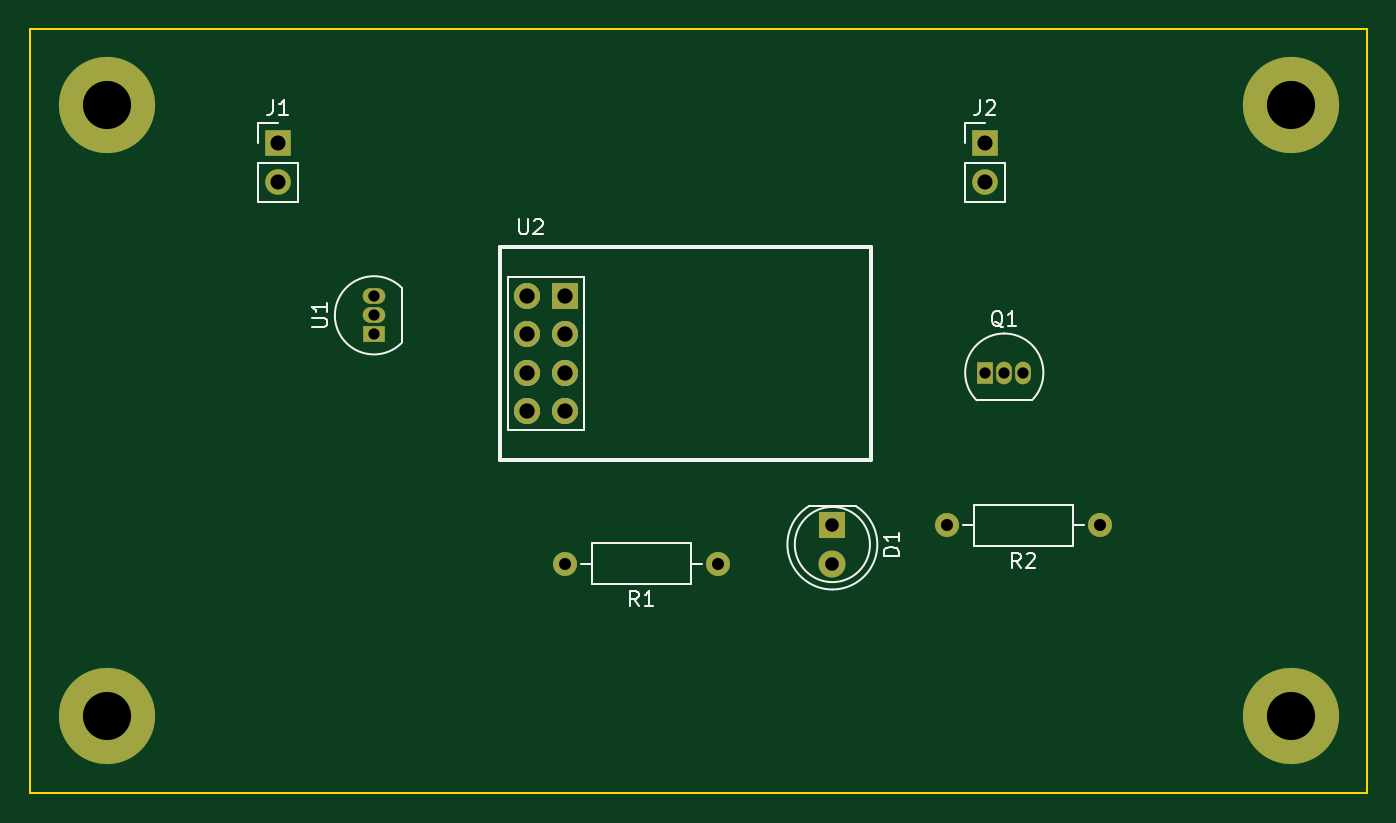
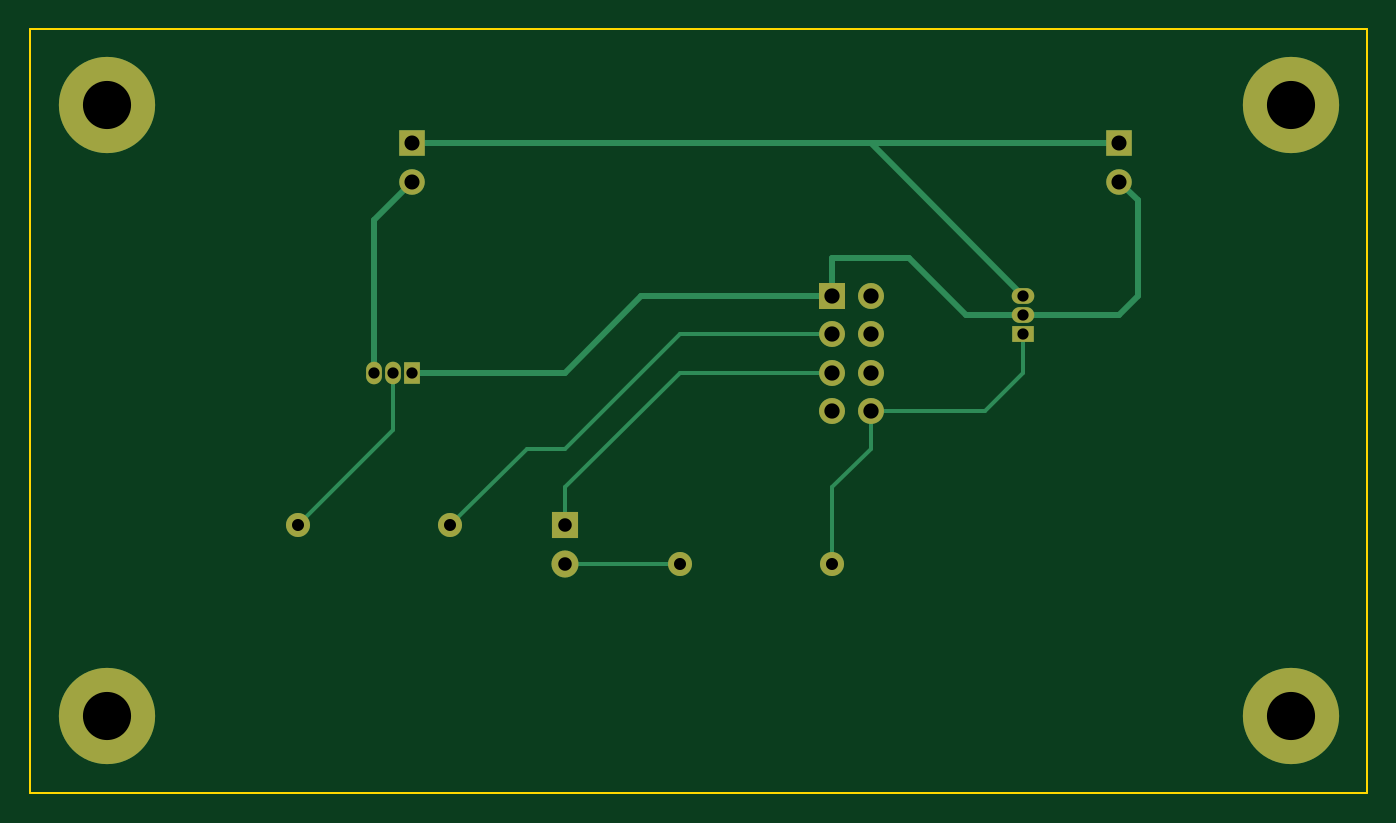
Circuit board: 11 layer files. Board 88.9 x 50.8 mm.
- bottom_copper: runLimiter-B_Cu.gbr (5236 bytes)
- bottom_mask: runLimiter-B_Mask.gbr (1889 bytes)
- paste: runLimiter-B_Paste.gbr (511 bytes)
- bottom_silk: runLimiter-B_Silkscreen.gbr (1892 bytes)
- outline: runLimiter-Edge_Cuts.gbr (741 bytes)
- top_copper: runLimiter-F_Cu.gbr (3317 bytes)
- top_mask: runLimiter-F_Mask.gbr (1889 bytes)
- paste: runLimiter-F_Paste.gbr (511 bytes)
- top_silk: runLimiter-F_Silkscreen.gbr (8855 bytes)
- drill: runLimiter-NPTH.drl (335 bytes)
- drill: runLimiter-PTH.drl (985 bytes)

=== bottom_copper: runLimiter-B_Cu.gbr ===
%TF.GenerationSoftware,KiCad,Pcbnew,6.0.11-2627ca5db0~126~ubuntu20.04.1*%
%TF.CreationDate,2023-06-27T09:44:51-05:00*%
%TF.ProjectId,runLimiter,72756e4c-696d-4697-9465-722e6b696361,01*%
%TF.SameCoordinates,Original*%
%TF.FileFunction,Copper,L2,Bot*%
%TF.FilePolarity,Positive*%
%FSLAX46Y46*%
G04 Gerber Fmt 4.6, Leading zero omitted, Abs format (unit mm)*
G04 Created by KiCad (PCBNEW 6.0.11-2627ca5db0~126~ubuntu20.04.1) date 2023-06-27 09:44:51*
%MOMM*%
%LPD*%
G01*
G04 APERTURE LIST*
%TA.AperFunction,ComponentPad*%
%ADD10C,6.400000*%
%TD*%
%TA.AperFunction,ComponentPad*%
%ADD11R,1.727200X1.727200*%
%TD*%
%TA.AperFunction,ComponentPad*%
%ADD12O,1.727200X1.727200*%
%TD*%
%TA.AperFunction,ComponentPad*%
%ADD13C,1.600000*%
%TD*%
%TA.AperFunction,ComponentPad*%
%ADD14O,1.600000X1.600000*%
%TD*%
%TA.AperFunction,ComponentPad*%
%ADD15R,1.800000X1.800000*%
%TD*%
%TA.AperFunction,ComponentPad*%
%ADD16C,1.800000*%
%TD*%
%TA.AperFunction,ComponentPad*%
%ADD17R,1.700000X1.700000*%
%TD*%
%TA.AperFunction,ComponentPad*%
%ADD18O,1.700000X1.700000*%
%TD*%
%TA.AperFunction,ComponentPad*%
%ADD19R,1.500000X1.050000*%
%TD*%
%TA.AperFunction,ComponentPad*%
%ADD20O,1.500000X1.050000*%
%TD*%
%TA.AperFunction,ComponentPad*%
%ADD21R,1.050000X1.500000*%
%TD*%
%TA.AperFunction,ComponentPad*%
%ADD22O,1.050000X1.500000*%
%TD*%
%TA.AperFunction,Conductor*%
%ADD23C,0.250000*%
%TD*%
%TA.AperFunction,Conductor*%
%ADD24C,0.400000*%
%TD*%
G04 APERTURE END LIST*
D10*
%TO.P,REF\u002A\u002A,1*%
%TO.N,N/C*%
X81280000Y-109220000D03*
%TD*%
%TO.P,REF\u002A\u002A,1*%
%TO.N,N/C*%
X160020000Y-109220000D03*
%TD*%
%TO.P,REF\u002A\u002A,1*%
%TO.N,N/C*%
X160020000Y-68580000D03*
%TD*%
%TO.P,REF\u002A\u002A,1*%
%TO.N,N/C*%
X81280000Y-68580000D03*
%TD*%
D11*
%TO.P,U2,1,GND*%
%TO.N,GNDREF*%
X111760000Y-81280000D03*
D12*
%TO.P,U2,2,U0TXD/GPIO1*%
%TO.N,unconnected-(U2-Pad2)*%
X109220000Y-81280000D03*
%TO.P,U2,3,U1TXD/GPIO2*%
%TO.N,Net-(R2-Pad2)*%
X111760000Y-83820000D03*
%TO.P,U2,4,CH_EN/CH_PD*%
%TO.N,unconnected-(U2-Pad4)*%
X109220000Y-83820000D03*
%TO.P,U2,5,GPIO0*%
%TO.N,Net-(D1-Pad1)*%
X111760000Y-86360000D03*
%TO.P,U2,6,RST*%
%TO.N,unconnected-(U2-Pad6)*%
X109220000Y-86360000D03*
%TO.P,U2,7,GPIO3/U0RXD*%
%TO.N,unconnected-(U2-Pad7)*%
X111760000Y-88900000D03*
%TO.P,U2,8,VCC*%
%TO.N,/Internal Power*%
X109220000Y-88900000D03*
%TD*%
D13*
%TO.P,R2,1*%
%TO.N,Net-(R2-Pad1)*%
X147320000Y-96520000D03*
D14*
%TO.P,R2,2*%
%TO.N,Net-(R2-Pad2)*%
X137160000Y-96520000D03*
%TD*%
D13*
%TO.P,R1,1*%
%TO.N,Net-(D1-Pad2)*%
X121920000Y-99060000D03*
D14*
%TO.P,R1,2*%
%TO.N,/Internal Power*%
X111760000Y-99060000D03*
%TD*%
D15*
%TO.P,D1,1,K*%
%TO.N,Net-(D1-Pad1)*%
X129540000Y-96520000D03*
D16*
%TO.P,D1,2,A*%
%TO.N,Net-(D1-Pad2)*%
X129540000Y-99060000D03*
%TD*%
D17*
%TO.P,J2,1,Pin_1*%
%TO.N,/Control Power*%
X139700000Y-71120000D03*
D18*
%TO.P,J2,2,Pin_2*%
%TO.N,/Control Ground*%
X139700000Y-73660000D03*
%TD*%
D17*
%TO.P,J1,1,Pin_1*%
%TO.N,/Control Power*%
X92680000Y-71120000D03*
D18*
%TO.P,J1,2,Pin_2*%
%TO.N,GNDREF*%
X92680000Y-73660000D03*
%TD*%
D19*
%TO.P,U1,1,VO*%
%TO.N,/Internal Power*%
X99060000Y-83820000D03*
D20*
%TO.P,U1,2,GND*%
%TO.N,GNDREF*%
X99060000Y-82550000D03*
%TO.P,U1,3,VI*%
%TO.N,/Control Power*%
X99060000Y-81280000D03*
%TD*%
D21*
%TO.P,Q1,1,E*%
%TO.N,GNDREF*%
X139700000Y-86360000D03*
D22*
%TO.P,Q1,2,B*%
%TO.N,Net-(R2-Pad1)*%
X140970000Y-86360000D03*
%TO.P,Q1,3,C*%
%TO.N,/Control Ground*%
X142240000Y-86360000D03*
%TD*%
D23*
%TO.N,Net-(D1-Pad2)*%
X121920000Y-99060000D02*
X129540000Y-99060000D01*
D24*
%TO.N,/Control Ground*%
X139700000Y-73660000D02*
X142240000Y-76200000D01*
X142240000Y-76200000D02*
X142240000Y-86360000D01*
D23*
%TO.N,Net-(R2-Pad1)*%
X140970000Y-86360000D02*
X140970000Y-90170000D01*
X140970000Y-90170000D02*
X147320000Y-96520000D01*
%TO.N,Net-(D1-Pad1)*%
X111760000Y-86360000D02*
X121920000Y-86360000D01*
X121920000Y-86360000D02*
X129540000Y-93980000D01*
X129540000Y-93980000D02*
X129540000Y-96520000D01*
%TO.N,Net-(R2-Pad2)*%
X129540000Y-91440000D02*
X132080000Y-91440000D01*
X111760000Y-83820000D02*
X121920000Y-83820000D01*
X132080000Y-91440000D02*
X137160000Y-96520000D01*
X121920000Y-83820000D02*
X129540000Y-91440000D01*
D24*
%TO.N,GNDREF*%
X124460000Y-81280000D02*
X129540000Y-86360000D01*
X111760000Y-81280000D02*
X124460000Y-81280000D01*
X129540000Y-86360000D02*
X139700000Y-86360000D01*
X99060000Y-82550000D02*
X102870000Y-82550000D01*
X111760000Y-78740000D02*
X111760000Y-81280000D01*
X102870000Y-82550000D02*
X106680000Y-78740000D01*
X106680000Y-78740000D02*
X111760000Y-78740000D01*
D23*
%TO.N,/Internal Power*%
X109220000Y-88900000D02*
X109220000Y-91440000D01*
X109220000Y-91440000D02*
X111760000Y-93980000D01*
X111760000Y-93980000D02*
X111760000Y-99060000D01*
X99060000Y-83820000D02*
X99060000Y-86360000D01*
X99060000Y-86360000D02*
X101600000Y-88900000D01*
X101600000Y-88900000D02*
X109220000Y-88900000D01*
D24*
%TO.N,GNDREF*%
X91440000Y-74900000D02*
X91440000Y-81280000D01*
X92680000Y-73660000D02*
X91440000Y-74900000D01*
X91440000Y-81280000D02*
X92710000Y-82550000D01*
X92710000Y-82550000D02*
X99060000Y-82550000D01*
%TO.N,/Control Power*%
X92680000Y-71120000D02*
X109220000Y-71120000D01*
X139700000Y-71120000D02*
X109220000Y-71120000D01*
X109220000Y-71120000D02*
X99060000Y-81280000D01*
%TD*%
M02*

=== bottom_mask: runLimiter-B_Mask.gbr ===
%TF.GenerationSoftware,KiCad,Pcbnew,6.0.11-2627ca5db0~126~ubuntu20.04.1*%
%TF.CreationDate,2023-06-27T09:44:52-05:00*%
%TF.ProjectId,runLimiter,72756e4c-696d-4697-9465-722e6b696361,01*%
%TF.SameCoordinates,Original*%
%TF.FileFunction,Soldermask,Bot*%
%TF.FilePolarity,Negative*%
%FSLAX46Y46*%
G04 Gerber Fmt 4.6, Leading zero omitted, Abs format (unit mm)*
G04 Created by KiCad (PCBNEW 6.0.11-2627ca5db0~126~ubuntu20.04.1) date 2023-06-27 09:44:52*
%MOMM*%
%LPD*%
G01*
G04 APERTURE LIST*
%ADD10C,6.400000*%
%ADD11R,1.727200X1.727200*%
%ADD12O,1.727200X1.727200*%
%ADD13C,1.600000*%
%ADD14O,1.600000X1.600000*%
%ADD15R,1.800000X1.800000*%
%ADD16C,1.800000*%
%ADD17R,1.700000X1.700000*%
%ADD18O,1.700000X1.700000*%
%ADD19R,1.500000X1.050000*%
%ADD20O,1.500000X1.050000*%
%ADD21R,1.050000X1.500000*%
%ADD22O,1.050000X1.500000*%
G04 APERTURE END LIST*
D10*
%TO.C,REF\u002A\u002A*%
X81280000Y-109220000D03*
%TD*%
%TO.C,REF\u002A\u002A*%
X160020000Y-109220000D03*
%TD*%
%TO.C,REF\u002A\u002A*%
X160020000Y-68580000D03*
%TD*%
%TO.C,REF\u002A\u002A*%
X81280000Y-68580000D03*
%TD*%
D11*
%TO.C,U2*%
X111760000Y-81280000D03*
D12*
X109220000Y-81280000D03*
X111760000Y-83820000D03*
X109220000Y-83820000D03*
X111760000Y-86360000D03*
X109220000Y-86360000D03*
X111760000Y-88900000D03*
X109220000Y-88900000D03*
%TD*%
D13*
%TO.C,R2*%
X147320000Y-96520000D03*
D14*
X137160000Y-96520000D03*
%TD*%
D13*
%TO.C,R1*%
X121920000Y-99060000D03*
D14*
X111760000Y-99060000D03*
%TD*%
D15*
%TO.C,D1*%
X129540000Y-96520000D03*
D16*
X129540000Y-99060000D03*
%TD*%
D17*
%TO.C,J2*%
X139700000Y-71120000D03*
D18*
X139700000Y-73660000D03*
%TD*%
D17*
%TO.C,J1*%
X92680000Y-71120000D03*
D18*
X92680000Y-73660000D03*
%TD*%
D19*
%TO.C,U1*%
X99060000Y-83820000D03*
D20*
X99060000Y-82550000D03*
X99060000Y-81280000D03*
%TD*%
D21*
%TO.C,Q1*%
X139700000Y-86360000D03*
D22*
X140970000Y-86360000D03*
X142240000Y-86360000D03*
%TD*%
M02*

=== paste: runLimiter-B_Paste.gbr ===
%TF.GenerationSoftware,KiCad,Pcbnew,6.0.11-2627ca5db0~126~ubuntu20.04.1*%
%TF.CreationDate,2023-06-27T09:44:51-05:00*%
%TF.ProjectId,runLimiter,72756e4c-696d-4697-9465-722e6b696361,01*%
%TF.SameCoordinates,Original*%
%TF.FileFunction,Paste,Bot*%
%TF.FilePolarity,Positive*%
%FSLAX46Y46*%
G04 Gerber Fmt 4.6, Leading zero omitted, Abs format (unit mm)*
G04 Created by KiCad (PCBNEW 6.0.11-2627ca5db0~126~ubuntu20.04.1) date 2023-06-27 09:44:51*
%MOMM*%
%LPD*%
G01*
G04 APERTURE LIST*
G04 APERTURE END LIST*
M02*

=== bottom_silk: runLimiter-B_Silkscreen.gbr ===
%TF.GenerationSoftware,KiCad,Pcbnew,6.0.11-2627ca5db0~126~ubuntu20.04.1*%
%TF.CreationDate,2023-06-27T09:44:52-05:00*%
%TF.ProjectId,runLimiter,72756e4c-696d-4697-9465-722e6b696361,01*%
%TF.SameCoordinates,Original*%
%TF.FileFunction,Legend,Bot*%
%TF.FilePolarity,Positive*%
%FSLAX46Y46*%
G04 Gerber Fmt 4.6, Leading zero omitted, Abs format (unit mm)*
G04 Created by KiCad (PCBNEW 6.0.11-2627ca5db0~126~ubuntu20.04.1) date 2023-06-27 09:44:52*
%MOMM*%
%LPD*%
G01*
G04 APERTURE LIST*
%ADD10C,6.400000*%
%ADD11R,1.727200X1.727200*%
%ADD12O,1.727200X1.727200*%
%ADD13C,1.600000*%
%ADD14O,1.600000X1.600000*%
%ADD15R,1.800000X1.800000*%
%ADD16C,1.800000*%
%ADD17R,1.700000X1.700000*%
%ADD18O,1.700000X1.700000*%
%ADD19R,1.500000X1.050000*%
%ADD20O,1.500000X1.050000*%
%ADD21R,1.050000X1.500000*%
%ADD22O,1.050000X1.500000*%
G04 APERTURE END LIST*
%LPC*%
D10*
%TO.C,REF\u002A\u002A*%
X81280000Y-109220000D03*
%TD*%
%TO.C,REF\u002A\u002A*%
X160020000Y-109220000D03*
%TD*%
%TO.C,REF\u002A\u002A*%
X160020000Y-68580000D03*
%TD*%
%TO.C,REF\u002A\u002A*%
X81280000Y-68580000D03*
%TD*%
D11*
%TO.C,U2*%
X111760000Y-81280000D03*
D12*
X109220000Y-81280000D03*
X111760000Y-83820000D03*
X109220000Y-83820000D03*
X111760000Y-86360000D03*
X109220000Y-86360000D03*
X111760000Y-88900000D03*
X109220000Y-88900000D03*
%TD*%
D13*
%TO.C,R2*%
X147320000Y-96520000D03*
D14*
X137160000Y-96520000D03*
%TD*%
D13*
%TO.C,R1*%
X121920000Y-99060000D03*
D14*
X111760000Y-99060000D03*
%TD*%
D15*
%TO.C,D1*%
X129540000Y-96520000D03*
D16*
X129540000Y-99060000D03*
%TD*%
D17*
%TO.C,J2*%
X139700000Y-71120000D03*
D18*
X139700000Y-73660000D03*
%TD*%
D17*
%TO.C,J1*%
X92680000Y-71120000D03*
D18*
X92680000Y-73660000D03*
%TD*%
D19*
%TO.C,U1*%
X99060000Y-83820000D03*
D20*
X99060000Y-82550000D03*
X99060000Y-81280000D03*
%TD*%
D21*
%TO.C,Q1*%
X139700000Y-86360000D03*
D22*
X140970000Y-86360000D03*
X142240000Y-86360000D03*
%TD*%
M02*

=== outline: runLimiter-Edge_Cuts.gbr ===
%TF.GenerationSoftware,KiCad,Pcbnew,6.0.11-2627ca5db0~126~ubuntu20.04.1*%
%TF.CreationDate,2023-06-27T09:44:52-05:00*%
%TF.ProjectId,runLimiter,72756e4c-696d-4697-9465-722e6b696361,01*%
%TF.SameCoordinates,Original*%
%TF.FileFunction,Profile,NP*%
%FSLAX46Y46*%
G04 Gerber Fmt 4.6, Leading zero omitted, Abs format (unit mm)*
G04 Created by KiCad (PCBNEW 6.0.11-2627ca5db0~126~ubuntu20.04.1) date 2023-06-27 09:44:52*
%MOMM*%
%LPD*%
G01*
G04 APERTURE LIST*
%TA.AperFunction,Profile*%
%ADD10C,0.100000*%
%TD*%
G04 APERTURE END LIST*
D10*
X76200000Y-63500000D02*
X165100000Y-63500000D01*
X165100000Y-63500000D02*
X165100000Y-114300000D01*
X165100000Y-114300000D02*
X76200000Y-114300000D01*
X76200000Y-114300000D02*
X76200000Y-63500000D01*
M02*

=== top_copper: runLimiter-F_Cu.gbr ===
%TF.GenerationSoftware,KiCad,Pcbnew,6.0.11-2627ca5db0~126~ubuntu20.04.1*%
%TF.CreationDate,2023-06-27T09:44:51-05:00*%
%TF.ProjectId,runLimiter,72756e4c-696d-4697-9465-722e6b696361,01*%
%TF.SameCoordinates,Original*%
%TF.FileFunction,Copper,L1,Top*%
%TF.FilePolarity,Positive*%
%FSLAX46Y46*%
G04 Gerber Fmt 4.6, Leading zero omitted, Abs format (unit mm)*
G04 Created by KiCad (PCBNEW 6.0.11-2627ca5db0~126~ubuntu20.04.1) date 2023-06-27 09:44:51*
%MOMM*%
%LPD*%
G01*
G04 APERTURE LIST*
%TA.AperFunction,ComponentPad*%
%ADD10C,6.400000*%
%TD*%
%TA.AperFunction,ComponentPad*%
%ADD11R,1.727200X1.727200*%
%TD*%
%TA.AperFunction,ComponentPad*%
%ADD12O,1.727200X1.727200*%
%TD*%
%TA.AperFunction,ComponentPad*%
%ADD13C,1.600000*%
%TD*%
%TA.AperFunction,ComponentPad*%
%ADD14O,1.600000X1.600000*%
%TD*%
%TA.AperFunction,ComponentPad*%
%ADD15R,1.800000X1.800000*%
%TD*%
%TA.AperFunction,ComponentPad*%
%ADD16C,1.800000*%
%TD*%
%TA.AperFunction,ComponentPad*%
%ADD17R,1.700000X1.700000*%
%TD*%
%TA.AperFunction,ComponentPad*%
%ADD18O,1.700000X1.700000*%
%TD*%
%TA.AperFunction,ComponentPad*%
%ADD19R,1.500000X1.050000*%
%TD*%
%TA.AperFunction,ComponentPad*%
%ADD20O,1.500000X1.050000*%
%TD*%
%TA.AperFunction,ComponentPad*%
%ADD21R,1.050000X1.500000*%
%TD*%
%TA.AperFunction,ComponentPad*%
%ADD22O,1.050000X1.500000*%
%TD*%
G04 APERTURE END LIST*
D10*
%TO.P,REF\u002A\u002A,1*%
%TO.N,N/C*%
X81280000Y-109220000D03*
%TD*%
%TO.P,REF\u002A\u002A,1*%
%TO.N,N/C*%
X160020000Y-109220000D03*
%TD*%
%TO.P,REF\u002A\u002A,1*%
%TO.N,N/C*%
X160020000Y-68580000D03*
%TD*%
%TO.P,REF\u002A\u002A,1*%
%TO.N,N/C*%
X81280000Y-68580000D03*
%TD*%
D11*
%TO.P,U2,1,GND*%
%TO.N,GNDREF*%
X111760000Y-81280000D03*
D12*
%TO.P,U2,2,U0TXD/GPIO1*%
%TO.N,unconnected-(U2-Pad2)*%
X109220000Y-81280000D03*
%TO.P,U2,3,U1TXD/GPIO2*%
%TO.N,Net-(R2-Pad2)*%
X111760000Y-83820000D03*
%TO.P,U2,4,CH_EN/CH_PD*%
%TO.N,unconnected-(U2-Pad4)*%
X109220000Y-83820000D03*
%TO.P,U2,5,GPIO0*%
%TO.N,Net-(D1-Pad1)*%
X111760000Y-86360000D03*
%TO.P,U2,6,RST*%
%TO.N,unconnected-(U2-Pad6)*%
X109220000Y-86360000D03*
%TO.P,U2,7,GPIO3/U0RXD*%
%TO.N,unconnected-(U2-Pad7)*%
X111760000Y-88900000D03*
%TO.P,U2,8,VCC*%
%TO.N,/Internal Power*%
X109220000Y-88900000D03*
%TD*%
D13*
%TO.P,R2,1*%
%TO.N,Net-(R2-Pad1)*%
X147320000Y-96520000D03*
D14*
%TO.P,R2,2*%
%TO.N,Net-(R2-Pad2)*%
X137160000Y-96520000D03*
%TD*%
D13*
%TO.P,R1,1*%
%TO.N,Net-(D1-Pad2)*%
X121920000Y-99060000D03*
D14*
%TO.P,R1,2*%
%TO.N,/Internal Power*%
X111760000Y-99060000D03*
%TD*%
D15*
%TO.P,D1,1,K*%
%TO.N,Net-(D1-Pad1)*%
X129540000Y-96520000D03*
D16*
%TO.P,D1,2,A*%
%TO.N,Net-(D1-Pad2)*%
X129540000Y-99060000D03*
%TD*%
D17*
%TO.P,J2,1,Pin_1*%
%TO.N,/Control Power*%
X139700000Y-71120000D03*
D18*
%TO.P,J2,2,Pin_2*%
%TO.N,/Control Ground*%
X139700000Y-73660000D03*
%TD*%
D17*
%TO.P,J1,1,Pin_1*%
%TO.N,/Control Power*%
X92680000Y-71120000D03*
D18*
%TO.P,J1,2,Pin_2*%
%TO.N,GNDREF*%
X92680000Y-73660000D03*
%TD*%
D19*
%TO.P,U1,1,VO*%
%TO.N,/Internal Power*%
X99060000Y-83820000D03*
D20*
%TO.P,U1,2,GND*%
%TO.N,GNDREF*%
X99060000Y-82550000D03*
%TO.P,U1,3,VI*%
%TO.N,/Control Power*%
X99060000Y-81280000D03*
%TD*%
D21*
%TO.P,Q1,1,E*%
%TO.N,GNDREF*%
X139700000Y-86360000D03*
D22*
%TO.P,Q1,2,B*%
%TO.N,Net-(R2-Pad1)*%
X140970000Y-86360000D03*
%TO.P,Q1,3,C*%
%TO.N,/Control Ground*%
X142240000Y-86360000D03*
%TD*%
M02*

=== top_mask: runLimiter-F_Mask.gbr ===
%TF.GenerationSoftware,KiCad,Pcbnew,6.0.11-2627ca5db0~126~ubuntu20.04.1*%
%TF.CreationDate,2023-06-27T09:44:52-05:00*%
%TF.ProjectId,runLimiter,72756e4c-696d-4697-9465-722e6b696361,01*%
%TF.SameCoordinates,Original*%
%TF.FileFunction,Soldermask,Top*%
%TF.FilePolarity,Negative*%
%FSLAX46Y46*%
G04 Gerber Fmt 4.6, Leading zero omitted, Abs format (unit mm)*
G04 Created by KiCad (PCBNEW 6.0.11-2627ca5db0~126~ubuntu20.04.1) date 2023-06-27 09:44:52*
%MOMM*%
%LPD*%
G01*
G04 APERTURE LIST*
%ADD10C,6.400000*%
%ADD11R,1.727200X1.727200*%
%ADD12O,1.727200X1.727200*%
%ADD13C,1.600000*%
%ADD14O,1.600000X1.600000*%
%ADD15R,1.800000X1.800000*%
%ADD16C,1.800000*%
%ADD17R,1.700000X1.700000*%
%ADD18O,1.700000X1.700000*%
%ADD19R,1.500000X1.050000*%
%ADD20O,1.500000X1.050000*%
%ADD21R,1.050000X1.500000*%
%ADD22O,1.050000X1.500000*%
G04 APERTURE END LIST*
D10*
%TO.C,REF\u002A\u002A*%
X81280000Y-109220000D03*
%TD*%
%TO.C,REF\u002A\u002A*%
X160020000Y-109220000D03*
%TD*%
%TO.C,REF\u002A\u002A*%
X160020000Y-68580000D03*
%TD*%
%TO.C,REF\u002A\u002A*%
X81280000Y-68580000D03*
%TD*%
D11*
%TO.C,U2*%
X111760000Y-81280000D03*
D12*
X109220000Y-81280000D03*
X111760000Y-83820000D03*
X109220000Y-83820000D03*
X111760000Y-86360000D03*
X109220000Y-86360000D03*
X111760000Y-88900000D03*
X109220000Y-88900000D03*
%TD*%
D13*
%TO.C,R2*%
X147320000Y-96520000D03*
D14*
X137160000Y-96520000D03*
%TD*%
D13*
%TO.C,R1*%
X121920000Y-99060000D03*
D14*
X111760000Y-99060000D03*
%TD*%
D15*
%TO.C,D1*%
X129540000Y-96520000D03*
D16*
X129540000Y-99060000D03*
%TD*%
D17*
%TO.C,J2*%
X139700000Y-71120000D03*
D18*
X139700000Y-73660000D03*
%TD*%
D17*
%TO.C,J1*%
X92680000Y-71120000D03*
D18*
X92680000Y-73660000D03*
%TD*%
D19*
%TO.C,U1*%
X99060000Y-83820000D03*
D20*
X99060000Y-82550000D03*
X99060000Y-81280000D03*
%TD*%
D21*
%TO.C,Q1*%
X139700000Y-86360000D03*
D22*
X140970000Y-86360000D03*
X142240000Y-86360000D03*
%TD*%
M02*

=== paste: runLimiter-F_Paste.gbr ===
%TF.GenerationSoftware,KiCad,Pcbnew,6.0.11-2627ca5db0~126~ubuntu20.04.1*%
%TF.CreationDate,2023-06-27T09:44:51-05:00*%
%TF.ProjectId,runLimiter,72756e4c-696d-4697-9465-722e6b696361,01*%
%TF.SameCoordinates,Original*%
%TF.FileFunction,Paste,Top*%
%TF.FilePolarity,Positive*%
%FSLAX46Y46*%
G04 Gerber Fmt 4.6, Leading zero omitted, Abs format (unit mm)*
G04 Created by KiCad (PCBNEW 6.0.11-2627ca5db0~126~ubuntu20.04.1) date 2023-06-27 09:44:51*
%MOMM*%
%LPD*%
G01*
G04 APERTURE LIST*
G04 APERTURE END LIST*
M02*

=== top_silk: runLimiter-F_Silkscreen.gbr (8855 bytes, source omitted) ===
=== drill: runLimiter-NPTH.drl ===
M48
; DRILL file {KiCad 6.0.11-2627ca5db0~126~ubuntu20.04.1} date Tue 27 Jun 2023 09:44:47 AM CDT
; FORMAT={-:-/ absolute / inch / decimal}
; #@! TF.CreationDate,2023-06-27T09:44:47-05:00
; #@! TF.GenerationSoftware,Kicad,Pcbnew,6.0.11-2627ca5db0~126~ubuntu20.04.1
; #@! TF.FileFunction,NonPlated,1,2,NPTH
FMAT,2
INCH
%
G90
G05
T0
M30

=== drill: runLimiter-PTH.drl ===
M48
; DRILL file {KiCad 6.0.11-2627ca5db0~126~ubuntu20.04.1} date Tue 27 Jun 2023 09:44:47 AM CDT
; FORMAT={-:-/ absolute / inch / decimal}
; #@! TF.CreationDate,2023-06-27T09:44:47-05:00
; #@! TF.GenerationSoftware,Kicad,Pcbnew,6.0.11-2627ca5db0~126~ubuntu20.04.1
; #@! TF.FileFunction,Plated,1,2,PTH
FMAT,2
INCH
; #@! TA.AperFunction,Plated,PTH,ComponentDrill
T1C0.0295
; #@! TA.AperFunction,Plated,PTH,ComponentDrill
T2C0.0315
; #@! TA.AperFunction,Plated,PTH,ComponentDrill
T3C0.0354
; #@! TA.AperFunction,Plated,PTH,ComponentDrill
T4C0.0394
; #@! TA.AperFunction,Plated,PTH,ComponentDrill
T5C0.0400
; #@! TA.AperFunction,Plated,PTH,ComponentDrill
T6C0.1260
%
G90
G05
T1
X3.9Y-3.2
X3.9Y-3.25
X3.9Y-3.3
X5.5Y-3.4
X5.55Y-3.4
X5.6Y-3.4
T2
X4.4Y-3.9
X4.8Y-3.9
X5.4Y-3.8
X5.8Y-3.8
T3
X5.1Y-3.8
X5.1Y-3.9
T4
X3.6488Y-2.8
X3.6488Y-2.9
X5.5Y-2.8
X5.5Y-2.9
T5
X4.3Y-3.2
X4.3Y-3.3
X4.3Y-3.4
X4.3Y-3.5
X4.4Y-3.2
X4.4Y-3.3
X4.4Y-3.4
X4.4Y-3.5
T6
X3.2Y-2.7
X3.2Y-4.3
X6.3Y-2.7
X6.3Y-4.3
T0
M30

